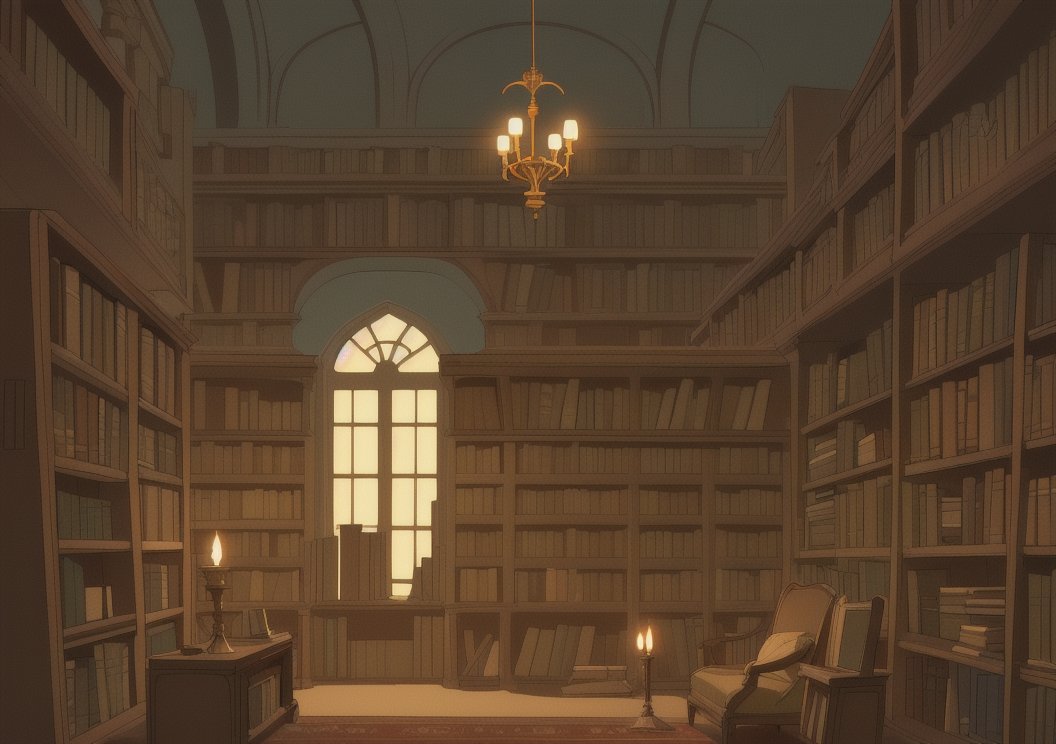
Generation parameters embedded in this image by AUTOMATIC1111 Stable Diffusion web UI or a fork of it (Forge, ...) (PNG 'parameters' text chunk):
Cartoon-style illustration of dusty, old library with tall bookshelves, ancient tomes, and warm candlelight. Mysterious and cozy, with an air of forgotten knowledge.

Steps: 100, Sampler: DPM++ 2M Karras, CFG scale: 7, Seed: 2528434482, Size: 1056x744, Model hash: 265ca1c0aa, Model: anime_blazingDrive_V13md, Version: v1.7.0